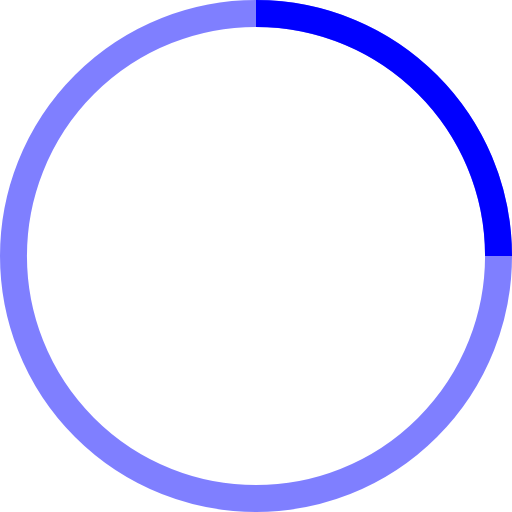
t = 0.00 s
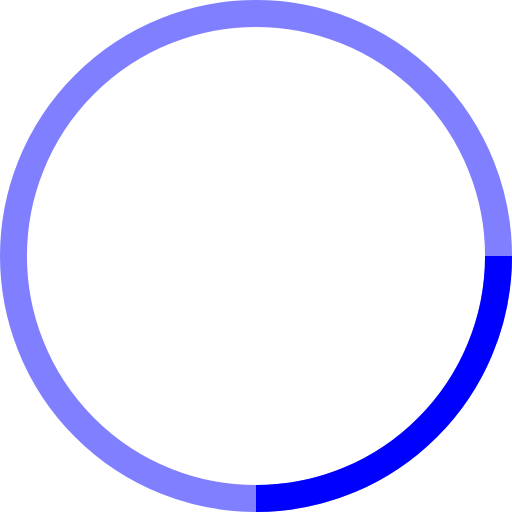
t = 0.25 s
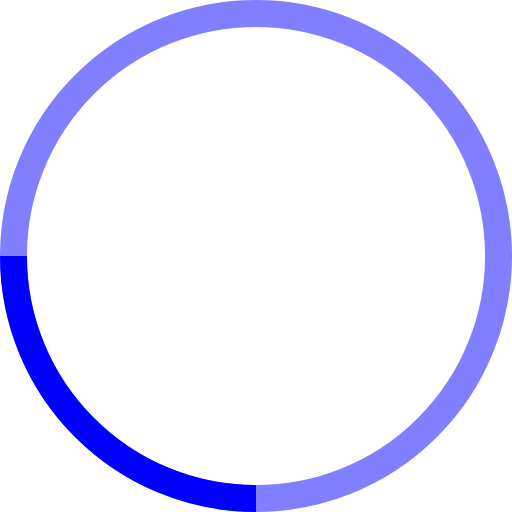
t = 0.50 s
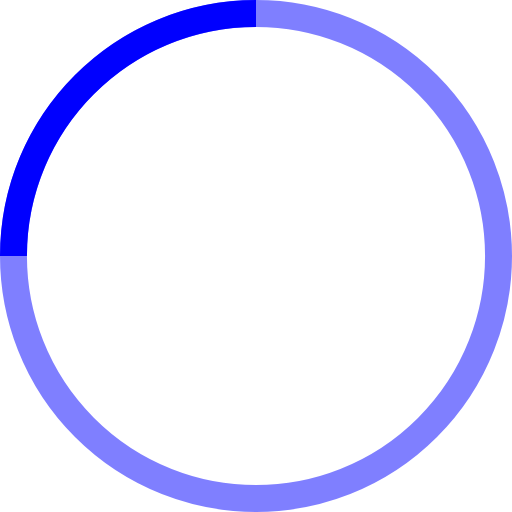
t = 0.75 s

The animated SVG that drew these frames (rendered in a browser with its animation timeline set to each time). Animation: 1 SMIL element (animateTransform=1); one cycle of 1.00 s, repeats indefinitely.

<!-- By Sam Herbert (@sherb), for everyone. More @ http://goo.gl/7AJzbL -->
<svg width="38" height="38" viewBox="0 0 38 38" xmlns="http://www.w3.org/2000/svg" stroke="blue">
    <g fill="none" fill-rule="evenodd">
        <g transform="translate(1 1)" stroke-width="2">
            <circle stroke-opacity=".5" cx="18" cy="18" r="18"/>
            <path d="M36 18c0-9.94-8.06-18-18-18">
                <animateTransform
                    attributeName="transform"
                    type="rotate"
                    from="0 18 18"
                    to="360 18 18"
                    dur="1s"
                    repeatCount="indefinite"/>
            </path>
        </g>
    </g>
</svg>
